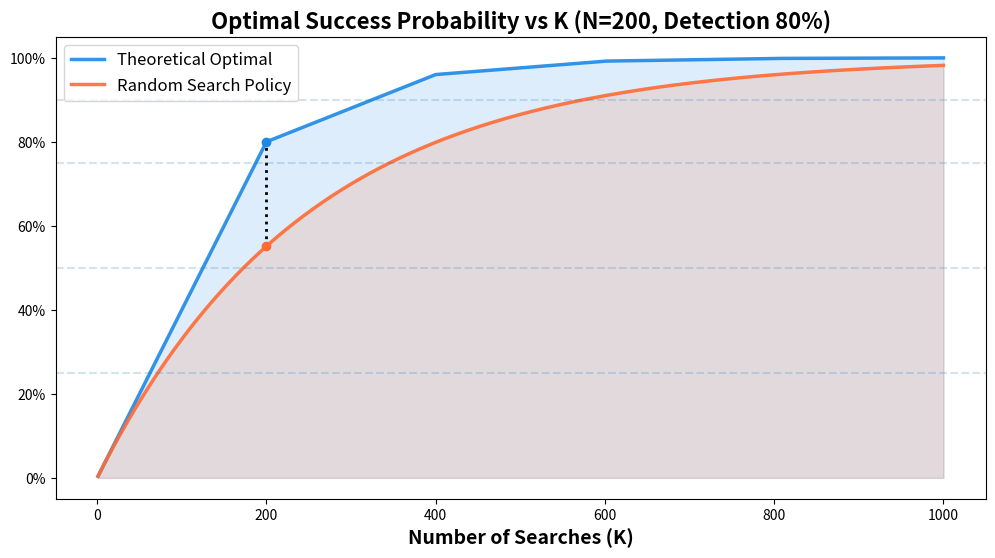

Write Python code to recreate this figure.
import numpy as np
import matplotlib.pyplot as plt

# --------------------------
# 1. Parameters
# --------------------------
N = 200
beta = 0.8
K_range = np.arange(1, 1001)
K_max = K_range[-1]



def optimal_success_probability(K, N, beta):
    q = K // N
    r = K % N
    return 1 - (r * (1 - beta) ** (q + 1) + (N - r) * (1 - beta) ** q) / N


def random_success_probability(K, N, beta):
    return 1 - (1 - beta / N) ** K


P_opt = np.array([optimal_success_probability(K, N, beta) for K in K_range])
P_random = np.array([random_success_probability(K, N, beta) for K in K_range])


# --------------------------
# 4. Maximum distance point
# --------------------------
distance = np.abs(P_opt - P_random)
idx_max = np.argmax(distance)

K_star = K_range[idx_max]
P_star = P_opt[idx_max]
Y_star = P_random[idx_max]

# --------------------------
# 5. Plot (style consistent)
# --------------------------
fig, ax = plt.subplots(figsize=(12, 6))

# Optimal theoretical curve
ax.plot(
    K_range,
    P_opt,
    linewidth=2.5,
    alpha=0.9,
    label="Theoretical Optimal",
    color="#1E88E5",
)
ax.fill_between(K_range, 0, P_opt, alpha=0.15, color="#1E88E5")

ax.plot(
    K_range,
    P_random,
    linewidth=2.5,
    alpha=0.9,
    label="Random Search Policy",
    color="#FF6B35",
)
ax.fill_between(K_range, 0, P_random, alpha=0.15, color="#FF6B35")

# Mark maximum distance points
ax.scatter(K_star, P_star, color="#1E88E5", zorder=5)
ax.scatter(K_star, Y_star, color="#FF6B35", zorder=5)
ax.vlines(K_star, Y_star, P_star, colors="black", linestyles="dotted", linewidth=2)

# Labels and style
ax.set_xlabel("Number of Searches (K)", fontsize=14, fontweight="600")
ax.set_title(
    f"Optimal Success Probability vs K (N={N}, Detection {beta:.0%})",
    fontsize=16,
    fontweight="700",
)

ax.yaxis.set_major_formatter(plt.FuncFormatter(lambda y, _: "{:.0%}".format(y)))

# Reference lines
for p in [0.25, 0.5, 0.75, 0.9]:
    ax.axhline(y=p, linestyle="--", alpha=0.2)

ax.legend(fontsize=12)

# --------------------------
# 6. Save
# --------------------------
output_path = "theoretical_vs_linear_N200.pdf"
plt.savefig(output_path, dpi=300, bbox_inches="tight")
plt.close()
